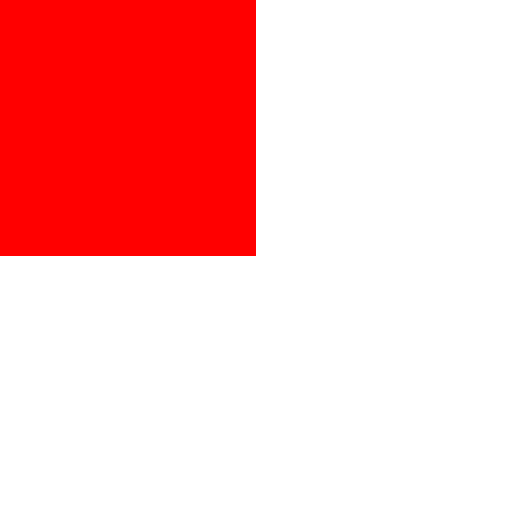
t = 0.00 s
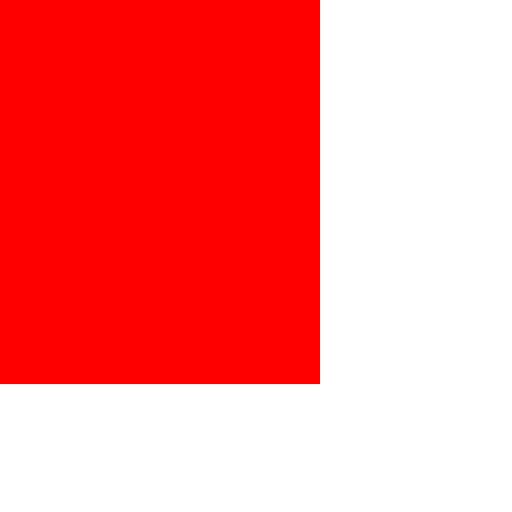
t = 0.50 s
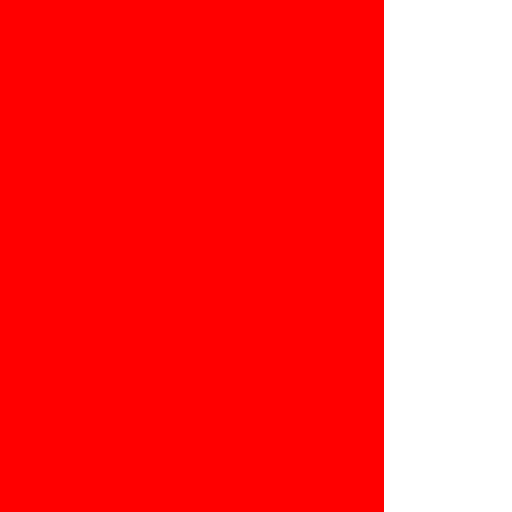
t = 1.00 s
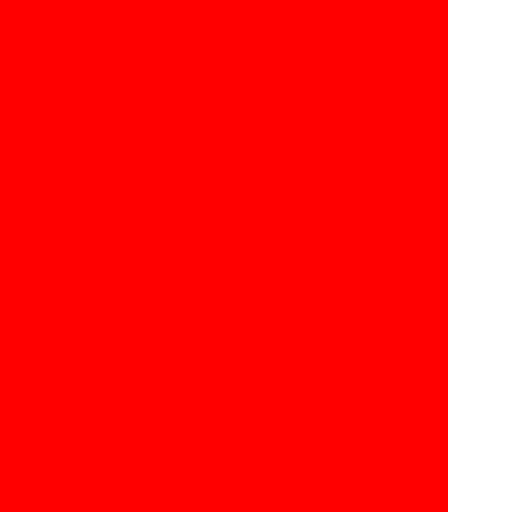
t = 1.50 s
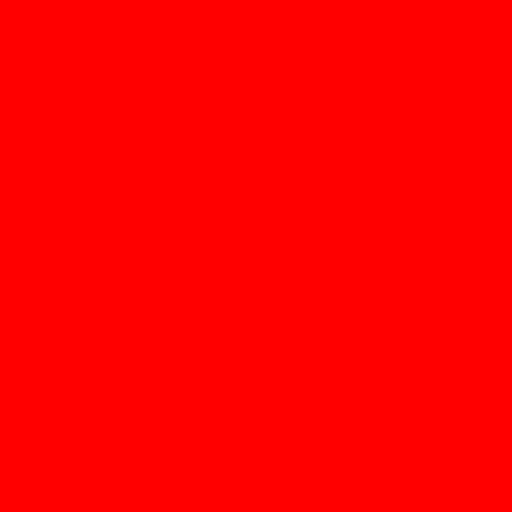
t = 2.00 s

The animated SVG that drew these frames (rendered in a browser with its animation timeline set to each time). Animation: 1 SMIL element (animateTransform=1); one cycle of 2.00 s.

<svg xmlns="http://www.w3.org/2000/svg" width="100" height="100" viewBox="0 0 100 100">
  <rect id="r" width="50" height="50" fill="red">
    <animateTransform attributeName="transform" type="scale" from="1,1" to="2,3" dur="2s" fill="freeze"/>
  </rect>
</svg>
